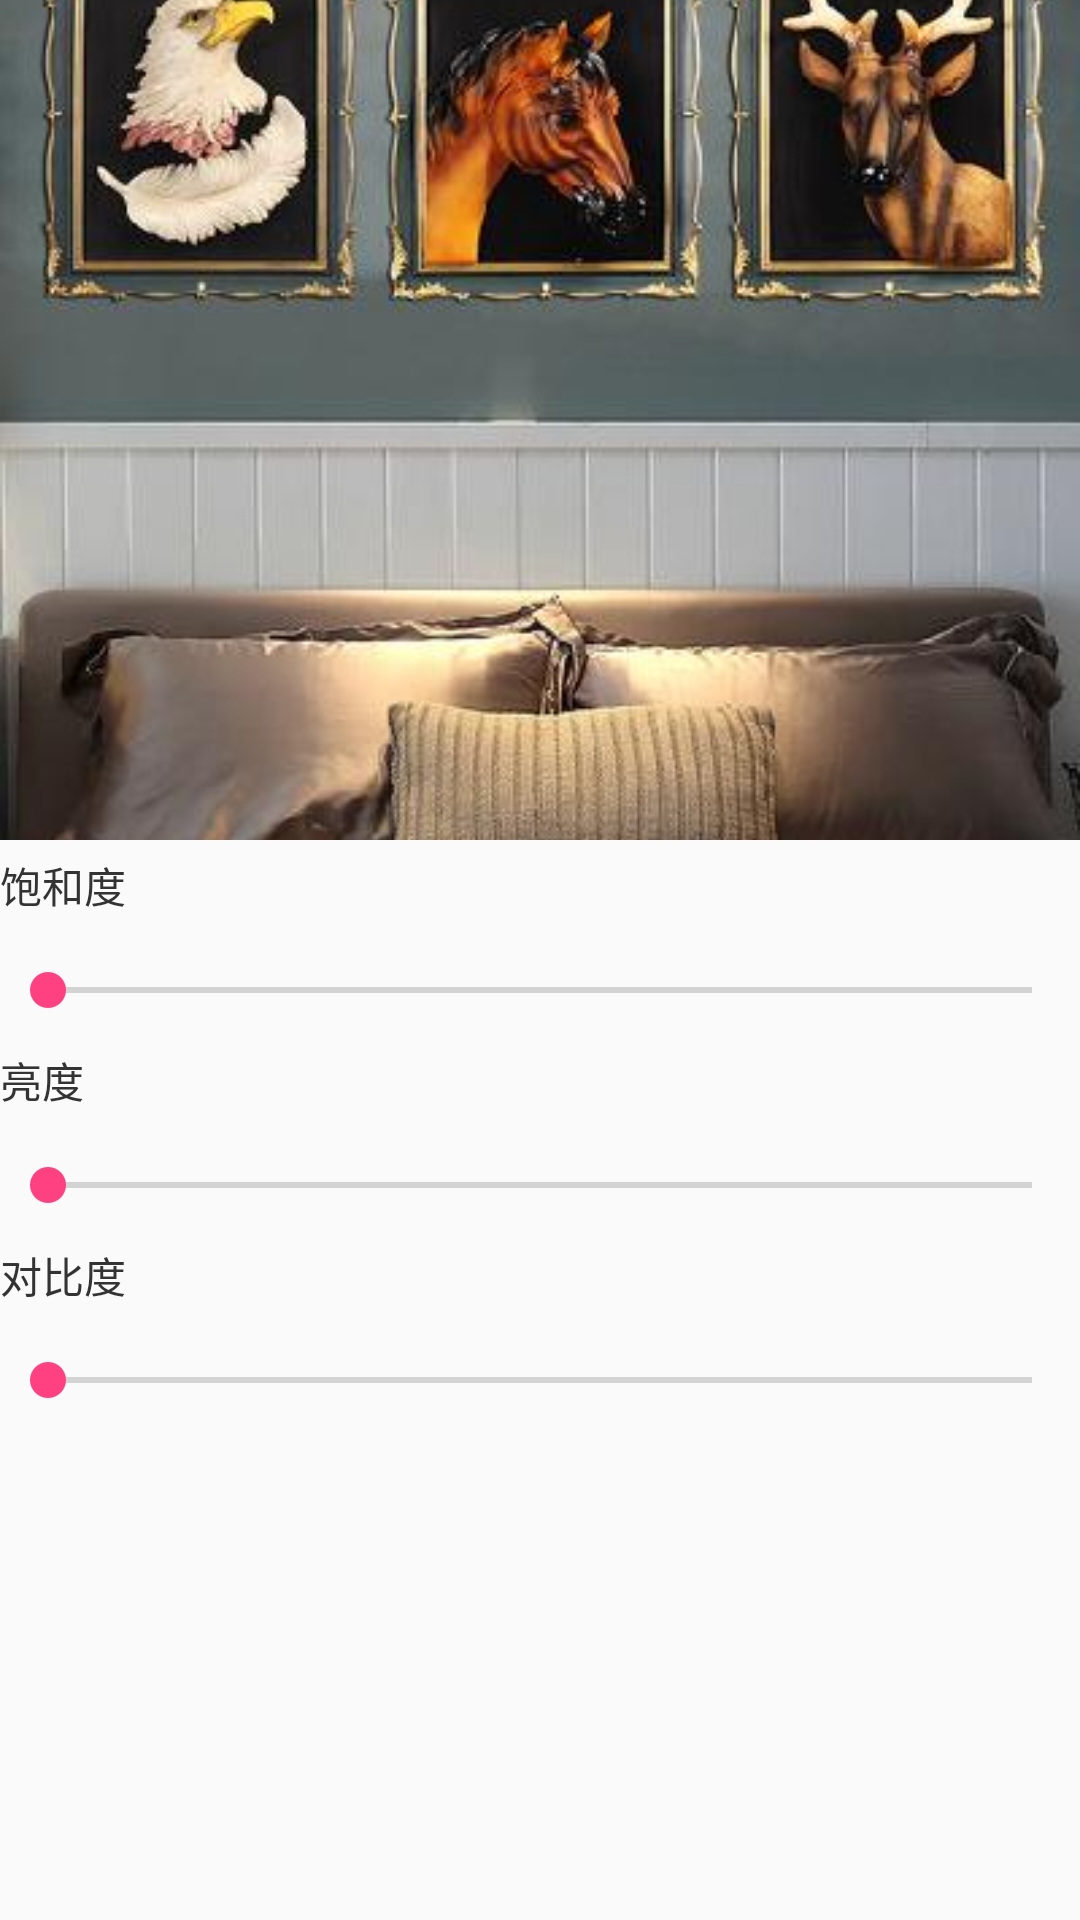

Layout XML and referenced resources for this Android screen:
<!-- AndroidManifest.xml: application theme AppTheme -->
<!-- res/layout/activity_filter.xml -->
<?xml version="1.0" encoding="utf-8"?>
<LinearLayout xmlns:android="http://schemas.android.com/apk/res/android"
    android:layout_width="match_parent"
    android:layout_height="match_parent"
    android:orientation="vertical">

    <ImageView
        android:id="@+id/image"
        android:layout_width="match_parent"
        android:layout_height="280dp"
        android:scaleType="centerCrop"
        android:src="@drawable/galata" />

    <android.support.v7.widget.RecyclerView
        android:id="@+id/list"
        android:layout_width="match_parent"
        android:layout_height="wrap_content"
        android:layout_marginTop="@dimen/dp_10">

    </android.support.v7.widget.RecyclerView>

    <TextView
        android:layout_marginLeft="@dimen/dp_10"
        android:layout_marginRight="@dimen/dp_10"
        android:layout_width="wrap_content"
        android:layout_height="@dimen/dp_30"
        android:layout_marginBottom="5dp"
        android:layout_marginTop="@dimen/dp_10"
        android:gravity="center"
        android:text="饱和度"
        android:textColor="@color/text_333" />

    <SeekBar
        android:layout_marginLeft="@dimen/dp_10"
        android:layout_marginRight="@dimen/dp_10"
        android:id="@+id/saturation_seek_bar"
        android:layout_width="match_parent"
        android:layout_height="@dimen/dp_30"
        android:layout_gravity="center_vertical" />
    <TextView
        android:layout_marginLeft="@dimen/dp_10"
        android:layout_marginRight="@dimen/dp_10"
        android:layout_width="wrap_content"
        android:layout_height="@dimen/dp_30"
        android:layout_marginBottom="5dp"
        android:gravity="center"
        android:text="亮度"
        android:textColor="@color/text_333" />

    <SeekBar
        android:layout_marginLeft="@dimen/dp_10"
        android:layout_marginRight="@dimen/dp_10"
        android:id="@+id/light_seek_bar"
        android:layout_width="match_parent"
        android:layout_height="@dimen/dp_30"
        android:layout_gravity="center_vertical" />
    <TextView
        android:layout_marginLeft="@dimen/dp_10"
        android:layout_marginRight="@dimen/dp_10"
        android:layout_width="wrap_content"
        android:layout_height="@dimen/dp_30"
        android:layout_marginBottom="5dp"
        android:gravity="center"
        android:text="对比度"
        android:textColor="@color/text_333" />

    <SeekBar
        android:layout_marginLeft="@dimen/dp_10"
        android:layout_marginRight="@dimen/dp_10"
        android:id="@+id/check_seek_bar"
        android:layout_width="match_parent"
        android:layout_height="@dimen/dp_30"
        android:layout_gravity="center_vertical" />

</LinearLayout>
<!-- resources referenced by this layout -->
<resources>
  <color name="text_333">#333333</color>
  <dimen name="dp_30">30dp</dimen>
  <!-- drawable galata: jpg bitmap (drawable-xhdpi, 30608 bytes) -->
  <style name="AppTheme" parent="Theme.AppCompat.Light.DarkActionBar">
          
          <item name="colorPrimary">@color/colorPrimary</item>
          <item name="colorPrimaryDark">@color/colorPrimaryDark</item>
          <item name="colorAccent">@color/colorAccent</item>
      </style>
  <color name="colorPrimary">#3F51B5</color>
  <color name="colorPrimaryDark">#303F9F</color>
  <color name="colorAccent">#FF4081</color>
</resources>
